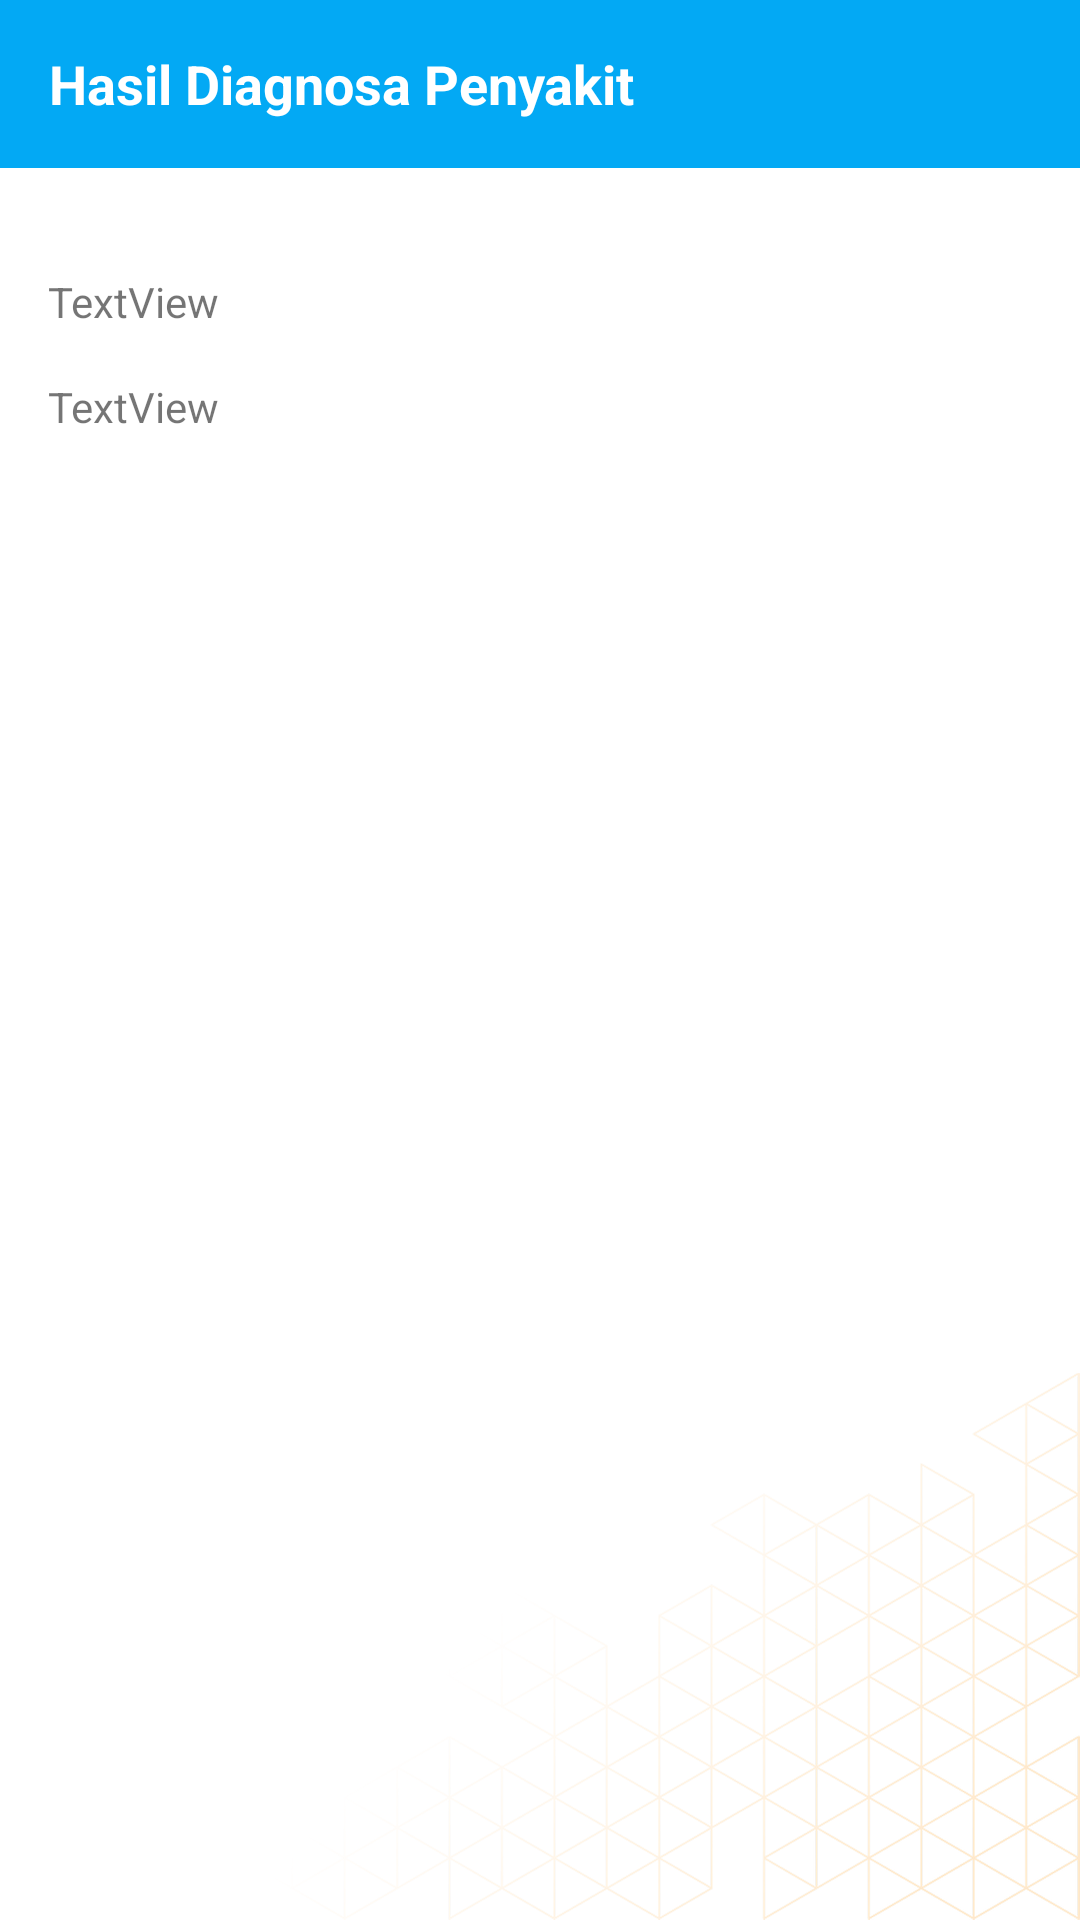

Android layout source for this screen:
<!-- AndroidManifest.xml: application theme AppTheme -->
<!-- res/layout/result.xml -->
<?xml version="1.0" encoding="utf-8"?>
<android.support.constraint.ConstraintLayout xmlns:android="http://schemas.android.com/apk/res/android"
    xmlns:app="http://schemas.android.com/apk/res-auto"
    xmlns:tools="http://schemas.android.com/tools"
    android:layout_width="match_parent"
    android:layout_height="match_parent"
    android:background="@android:color/white">

    <ImageView
        android:layout_width="0dp"
        android:layout_height="wrap_content"
        android:alpha="0.2"
        android:scaleType="fitEnd"
        android:src="@drawable/bg_partial_1"
        app:layout_constraintBottom_toBottomOf="parent"
        app:layout_constraintEnd_toEndOf="parent"
        app:layout_constraintStart_toStartOf="parent"/>

    <android.support.v7.widget.Toolbar
        android:id="@+id/toolbar"
        android:layout_width="match_parent"
        android:layout_height="wrap_content"
        android:background="@color/colorPrimary"
        app:layout_constraintEnd_toEndOf="parent"
        app:layout_constraintStart_toStartOf="parent"
        app:layout_constraintTop_toTopOf="parent">
        <TextView
            android:id="@+id/textView"
            android:layout_width="wrap_content"
            android:layout_height="wrap_content"
            android:text="Hasil Diagnosa Penyakit"
            android:textAlignment="center"
            android:textColor="@android:color/white"
            android:textSize="18sp"
            android:textStyle="bold"/>
    </android.support.v7.widget.Toolbar>

    <TextView
        android:id="@+id/txtNamaPenyakit"
        android:layout_width="0dp"
        android:layout_height="wrap_content"
        android:layout_marginEnd="16dp"
        android:layout_marginLeft="16dp"
        android:layout_marginRight="16dp"
        android:layout_marginStart="16dp"
        android:layout_marginTop="8dp"
        android:text=""
        android:textAlignment="center"
        android:textStyle="bold"
        app:layout_constraintEnd_toEndOf="parent"
        app:layout_constraintHorizontal_bias="0.555"
        app:layout_constraintStart_toStartOf="parent"
        app:layout_constraintTop_toBottomOf="@+id/toolbar"/>

    <TextView
        android:id="@+id/txtGejala"
        android:layout_width="0dp"
        android:layout_height="wrap_content"
        android:layout_marginEnd="16dp"
        android:layout_marginLeft="16dp"
        android:layout_marginRight="16dp"
        android:layout_marginStart="16dp"
        android:layout_marginTop="8dp"
        android:layout_weight="1"
        android:text="TextView"
        app:layout_constraintEnd_toEndOf="parent"
        app:layout_constraintHorizontal_bias="0.49"
        app:layout_constraintStart_toStartOf="parent"
        app:layout_constraintTop_toBottomOf="@+id/txtNamaPenyakit"/>

    <TextView
        android:id="@+id/txtKeterangan"
        android:layout_width="0dp"
        android:layout_height="wrap_content"
        android:layout_marginEnd="16dp"
        android:layout_marginLeft="16dp"
        android:layout_marginRight="16dp"
        android:layout_marginStart="16dp"
        android:layout_marginTop="16dp"
        android:text="TextView"
        app:layout_constraintEnd_toEndOf="parent"
        app:layout_constraintHorizontal_bias="0.49"
        app:layout_constraintStart_toStartOf="parent"
        app:layout_constraintTop_toBottomOf="@+id/txtGejala"/>

</android.support.constraint.ConstraintLayout>
<!-- resources referenced by this layout -->
<resources>
  <color name="colorPrimary">#03A9F4</color>
  <!-- drawable bg_partial_1: png bitmap (drawable-hdpi, 76780 bytes) -->
  <style name="AppTheme" parent="Theme.AppCompat.Light.NoActionBar">
          
          <item name="colorPrimary">@color/colorPrimary</item>
          <item name="colorPrimaryDark">@color/colorPrimaryDark</item>
          <item name="colorAccent">@color/colorAccent</item>
      </style>
  <color name="colorPrimaryDark">#0288D1</color>
  <color name="colorAccent">#F44336</color>
</resources>
